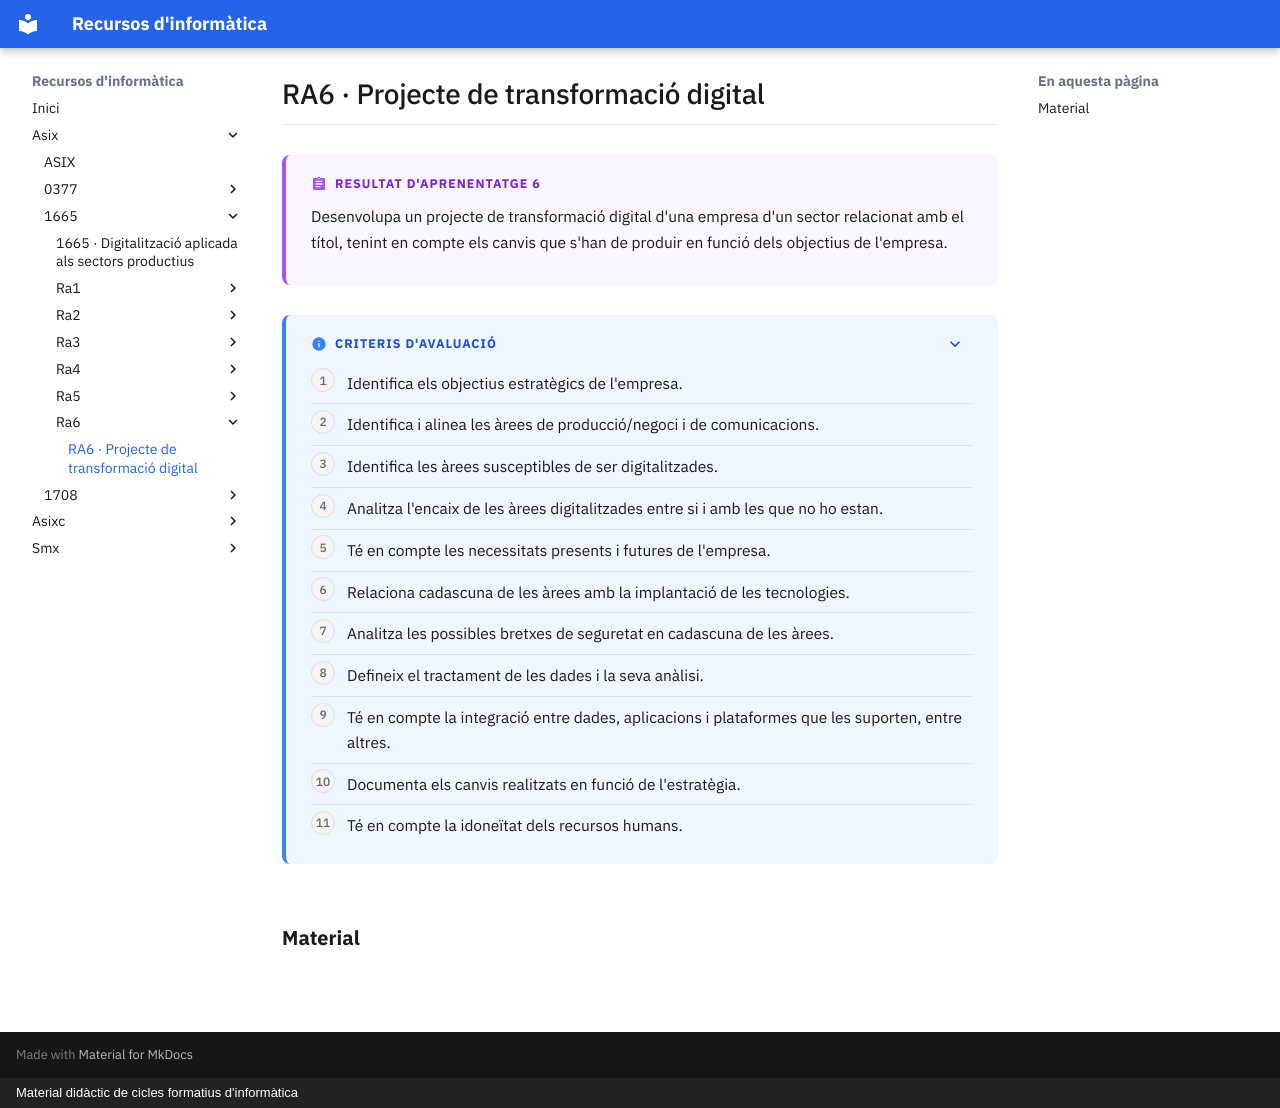

repository: surikata3k/recursos · page: asix/1665/ra6/index.html · generator: mkdocs · copyright: Material didàctic de cicles formatius d'informàtica

---
title: "RA6 · Projecte de transformació digital"
description: "Desenvolupa un projecte de transformació digital d'una empresa d'un sector relacionat amb el títol, tenint en compte els canvis que s'han de produir en funció dels objectius de l'empresa."
nivell: ra
---

# RA6 · Projecte de transformació digital

!!! abstract "Resultat d'aprenentatge 6"

    Desenvolupa un projecte de transformació digital d'una empresa d'un sector relacionat amb el títol, tenint en compte els canvis que s'han de produir en funció dels objectius de l'empresa.

??? info "Criteris d'avaluació"

    1. Identifica els objectius estratègics de l'empresa.
    2. Identifica i alinea les àrees de producció/negoci i de comunicacions.
    3. Identifica les àrees susceptibles de ser digitalitzades.
    4. Analitza l'encaix de les àrees digitalitzades entre si i amb les que no ho estan.
    5. Té en compte les necessitats presents i futures de l'empresa.
    6. Relaciona cadascuna de les àrees amb la implantació de les tecnologies.
    7. Analitza les possibles bretxes de seguretat en cadascuna de les àrees.
    8. Defineix el tractament de les dades i la seva anàlisi.
    9. Té en compte la integració entre dades, aplicacions i plataformes que les suporten, entre altres.
    10. Documenta els canvis realitzats en funció de l'estratègia.
    11. Té en compte la idoneïtat dels recursos humans.

## Material

<!-- llistat-material -->
